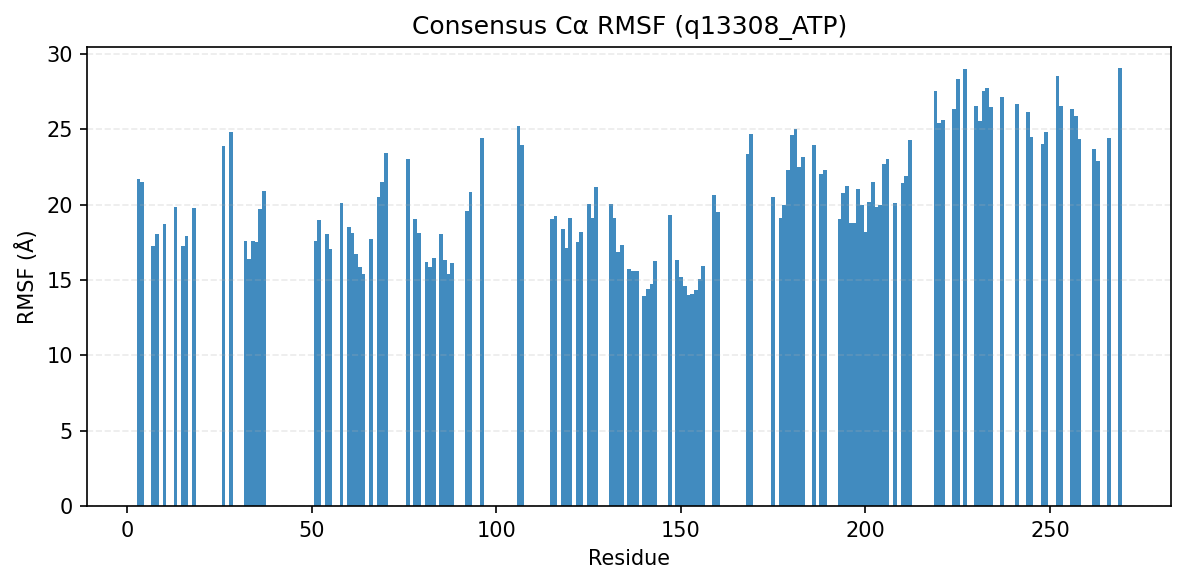

The table this chart was drawn from, first rows:
consensus_index, resid, aa, rmsf_A
0, 3, P, 21.72
1, 4, I, 21.49
2, 7, L, 17.29
3, 8, G, 18.06
4, 10, S, 18.73
5, 13, G, 19.85
6, 15, V, 17.28
7, 16, F, 17.94
8, 18, A, 19.76
9, 26, G, 23.88
10, 28, A, 24.82
11, 32, V, 17.57
12, 33, L, 16.4
13, 34, V, 17.62
14, 35, K, 17.53
15, 36, S, 19.7
16, 37, L, 20.9
17, 51, E, 17.58
18, 52, L, 18.98
19, 54, M, 18.04
20, 55, F, 17.08
21, 58, L, 20.11
22, 60, H, 18.54
23, 61, A, 18.1
24, 62, N, 16.72
25, 63, V, 15.84
26, 64, V, 15.4
27, 66, L, 17.74
28, 68, G, 20.49
29, 69, L, 21.52
30, 70, C, 23.44
31, 76, H, 23.07
32, 78, M, 19.08
33, 79, V, 18.13
34, 81, E, 16.2
35, 82, Y, 15.88
36, 83, V, 16.47
37, 85, L, 18.08
38, 86, G, 16.37
39, 87, D, 15.38
40, 88, L, 16.15
41, 92, L, 19.62
42, 93, R, 20.84
43, 96, K, 24.41
44, 106, P, 25.24
45, 107, L, 23.99
46, 115, L, 19.03
47, 116, C, 19.29
48, 118, Q, 18.39
49, 119, V, 17.12
50, 120, A, 19.1
51, 122, G, 17.55
52, 123, M, 18.19
53, 125, H, 20.05
54, 126, L, 19.12
55, 127, S, 21.18
56, 131, F, 20.08
57, 132, V, 19.11
58, 133, H, 16.88
59, 134, K, 17.32
... 75 more rows
